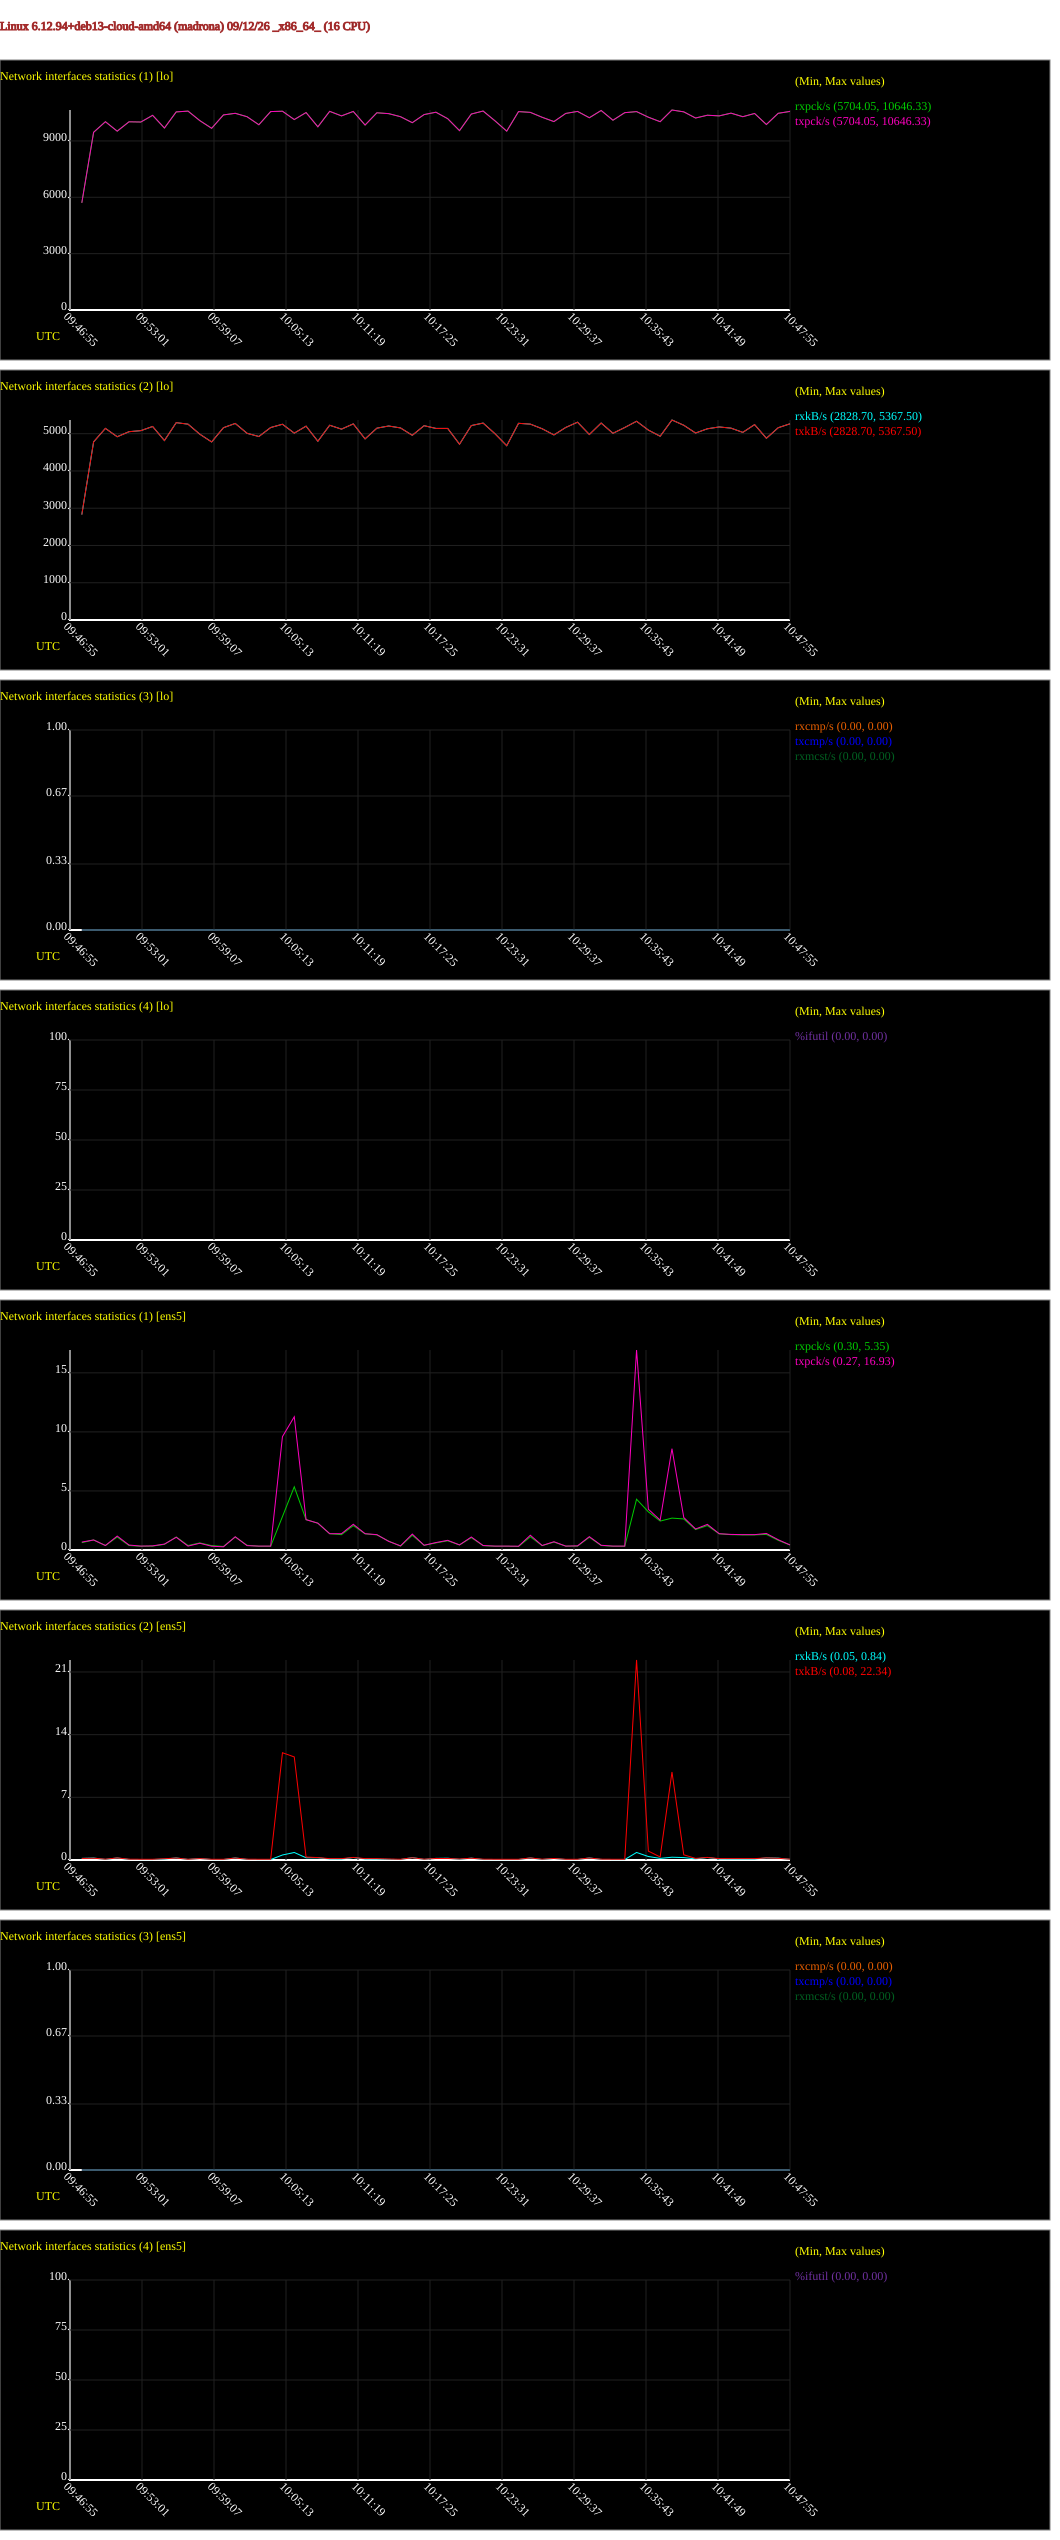

Source data for this figure (header and first rows):
# hostname; interval; timestamp; IFACE; rxpck/s; txpck/s; rxkB/s; txkB/s; rxcmp/s; txcmp/s; rxmcst/s; %ifutil
madrona; 60; 1789206475; lo; 5704; 5704; 2829; 2829; 0.00; 0.00; 0.00; 0.00
madrona; 60; 1789206475; ens5; 0.62; 0.67; 0.18; 0.17; 0.00; 0.00; 0.00; 0.00
madrona; 60; 1789206535; lo; 9460; 9460; 4781; 4781; 0.00; 0.00; 0.00; 0.00
madrona; 60; 1789206535; ens5; 0.85; 0.85; 0.22; 0.20; 0.00; 0.00; 0.00; 0.00
madrona; 60; 1789206595; lo; 10023; 10023; 5143; 5143; 0.00; 0.00; 0.00; 0.00
madrona; 60; 1789206595; ens5; 0.38; 0.38; 0.06; 0.09; 0.00; 0.00; 0.00; 0.00
madrona; 60; 1789206655; lo; 9520; 9520; 4918; 4918; 0.00; 0.00; 0.00; 0.00
madrona; 60; 1789206655; ens5; 1.10; 1.18; 0.23; 0.23; 0.00; 0.00; 0.00; 0.00
madrona; 60; 1789206715; lo; 10019; 10019; 5054; 5054; 0.00; 0.00; 0.00; 0.00
madrona; 60; 1789206715; ens5; 0.38; 0.42; 0.06; 0.09; 0.00; 0.00; 0.00; 0.00
madrona; 60; 1789206775; lo; 10006; 10006; 5082; 5082; 0.00; 0.00; 0.00; 0.00
madrona; 60; 1789206775; ens5; 0.32; 0.33; 0.05; 0.08; 0.00; 0.00; 0.00; 0.00
madrona; 60; 1789206835; lo; 10363; 10363; 5193; 5193; 0.00; 0.00; 0.00; 0.00
madrona; 60; 1789206835; ens5; 0.33; 0.35; 0.05; 0.08; 0.00; 0.00; 0.00; 0.00
madrona; 60; 1789206895; lo; 9687; 9687; 4816; 4816; 0.00; 0.00; 0.00; 0.00
madrona; 60; 1789206895; ens5; 0.48; 0.50; 0.10; 0.14; 0.00; 0.00; 0.00; 0.00
madrona; 60; 1789206955; lo; 10545; 10545; 5297; 5297; 0.00; 0.00; 0.00; 0.00
madrona; 60; 1789206955; ens5; 1.10; 1.08; 0.23; 0.22; 0.00; 0.00; 0.00; 0.00
madrona; 60; 1789207015; lo; 10588; 10588; 5256; 5256; 0.00; 0.00; 0.00; 0.00
madrona; 60; 1789207015; ens5; 0.38; 0.33; 0.06; 0.08; 0.00; 0.00; 0.00; 0.00
madrona; 60; 1789207075; lo; 10080; 10080; 4986; 4986; 0.00; 0.00; 0.00; 0.00
madrona; 60; 1789207075; ens5; 0.60; 0.57; 0.17; 0.16; 0.00; 0.00; 0.00; 0.00
madrona; 60; 1789207135; lo; 9673; 9673; 4778; 4778; 0.00; 0.00; 0.00; 0.00
madrona; 60; 1789207135; ens5; 0.37; 0.32; 0.05; 0.08; 0.00; 0.00; 0.00; 0.00
madrona; 60; 1789207195; lo; 10384; 10384; 5161; 5161; 0.00; 0.00; 0.00; 0.00
madrona; 60; 1789207195; ens5; 0.30; 0.27; 0.05; 0.08; 0.00; 0.00; 0.00; 0.00
madrona; 60; 1789207255; lo; 10471; 10471; 5275; 5275; 0.00; 0.00; 0.00; 0.00
madrona; 60; 1789207255; ens5; 1.10; 1.12; 0.23; 0.22; 0.00; 0.00; 0.00; 0.00
madrona; 60; 1789207315; lo; 10289; 10289; 5011; 5011; 0.00; 0.00; 0.00; 0.00
madrona; 60; 1789207315; ens5; 0.40; 0.37; 0.06; 0.09; 0.00; 0.00; 0.00; 0.00
madrona; 60; 1789207375; lo; 9862; 9862; 4924; 4924; 0.00; 0.00; 0.00; 0.00
madrona; 60; 1789207375; ens5; 0.32; 0.33; 0.05; 0.08; 0.00; 0.00; 0.00; 0.00
madrona; 60; 1789207435; lo; 10563; 10563; 5165; 5165; 0.00; 0.00; 0.00; 0.00
madrona; 60; 1789207435; ens5; 0.32; 0.33; 0.05; 0.08; 0.00; 0.00; 0.00; 0.00
madrona; 60; 1789207495; lo; 10581; 10581; 5254; 5254; 0.00; 0.00; 0.00; 0.00
madrona; 60; 1789207495; ens5; 2.83; 9.60; 0.56; 11.98; 0.00; 0.00; 0.00; 0.00
madrona; 60; 1789207555; lo; 10137; 10137; 5015; 5015; 0.00; 0.00; 0.00; 0.00
madrona; 60; 1789207555; ens5; 5.35; 11.28; 0.84; 11.51; 0.00; 0.00; 0.00; 0.00
madrona; 60; 1789207615; lo; 10510; 10510; 5203; 5203; 0.00; 0.00; 0.00; 0.00
madrona; 60; 1789207615; ens5; 2.57; 2.57; 0.25; 0.33; 0.00; 0.00; 0.00; 0.00
madrona; 60; 1789207675; lo; 9752; 9752; 4798; 4798; 0.00; 0.00; 0.00; 0.00
madrona; 60; 1789207675; ens5; 2.27; 2.27; 0.25; 0.27; 0.00; 0.00; 0.00; 0.00
madrona; 60; 1789207735; lo; 10575; 10575; 5227; 5227; 0.00; 0.00; 0.00; 0.00
madrona; 60; 1789207735; ens5; 1.38; 1.38; 0.11; 0.15; 0.00; 0.00; 0.00; 0.00
madrona; 60; 1789207795; lo; 10333; 10333; 5122; 5122; 0.00; 0.00; 0.00; 0.00
madrona; 60; 1789207795; ens5; 1.30; 1.38; 0.10; 0.15; 0.00; 0.00; 0.00; 0.00
madrona; 60; 1789207855; lo; 10570; 10570; 5263; 5263; 0.00; 0.00; 0.00; 0.00
madrona; 60; 1789207855; ens5; 2.07; 2.18; 0.28; 0.29; 0.00; 0.00; 0.00; 0.00
madrona; 60; 1789207915; lo; 9845; 9845; 4861; 4861; 0.00; 0.00; 0.00; 0.00
madrona; 60; 1789207915; ens5; 1.37; 1.38; 0.11; 0.15; 0.00; 0.00; 0.00; 0.00
madrona; 60; 1789207975; lo; 10498; 10498; 5149; 5149; 0.00; 0.00; 0.00; 0.00
madrona; 60; 1789207975; ens5; 1.28; 1.30; 0.10; 0.15; 0.00; 0.00; 0.00; 0.00
madrona; 60; 1789208035; lo; 10453; 10453; 5206; 5206; 0.00; 0.00; 0.00; 0.00
madrona; 60; 1789208035; ens5; 0.75; 0.73; 0.07; 0.11; 0.00; 0.00; 0.00; 0.00
madrona; 60; 1789208095; lo; 10291; 10291; 5155; 5155; 0.00; 0.00; 0.00; 0.00
madrona; 60; 1789208095; ens5; 0.33; 0.35; 0.05; 0.08; 0.00; 0.00; 0.00; 0.00
madrona; 60; 1789208155; lo; 9971; 9971; 4957; 4957; 0.00; 0.00; 0.00; 0.00
madrona; 60; 1789208155; ens5; 1.25; 1.35; 0.27; 0.25; 0.00; 0.00; 0.00; 0.00
madrona; 60; 1789208215; lo; 10403; 10403; 5215; 5215; 0.00; 0.00; 0.00; 0.00
madrona; 60; 1789208215; ens5; 0.40; 0.40; 0.06; 0.09; 0.00; 0.00; 0.00; 0.00
... 62 more rows
